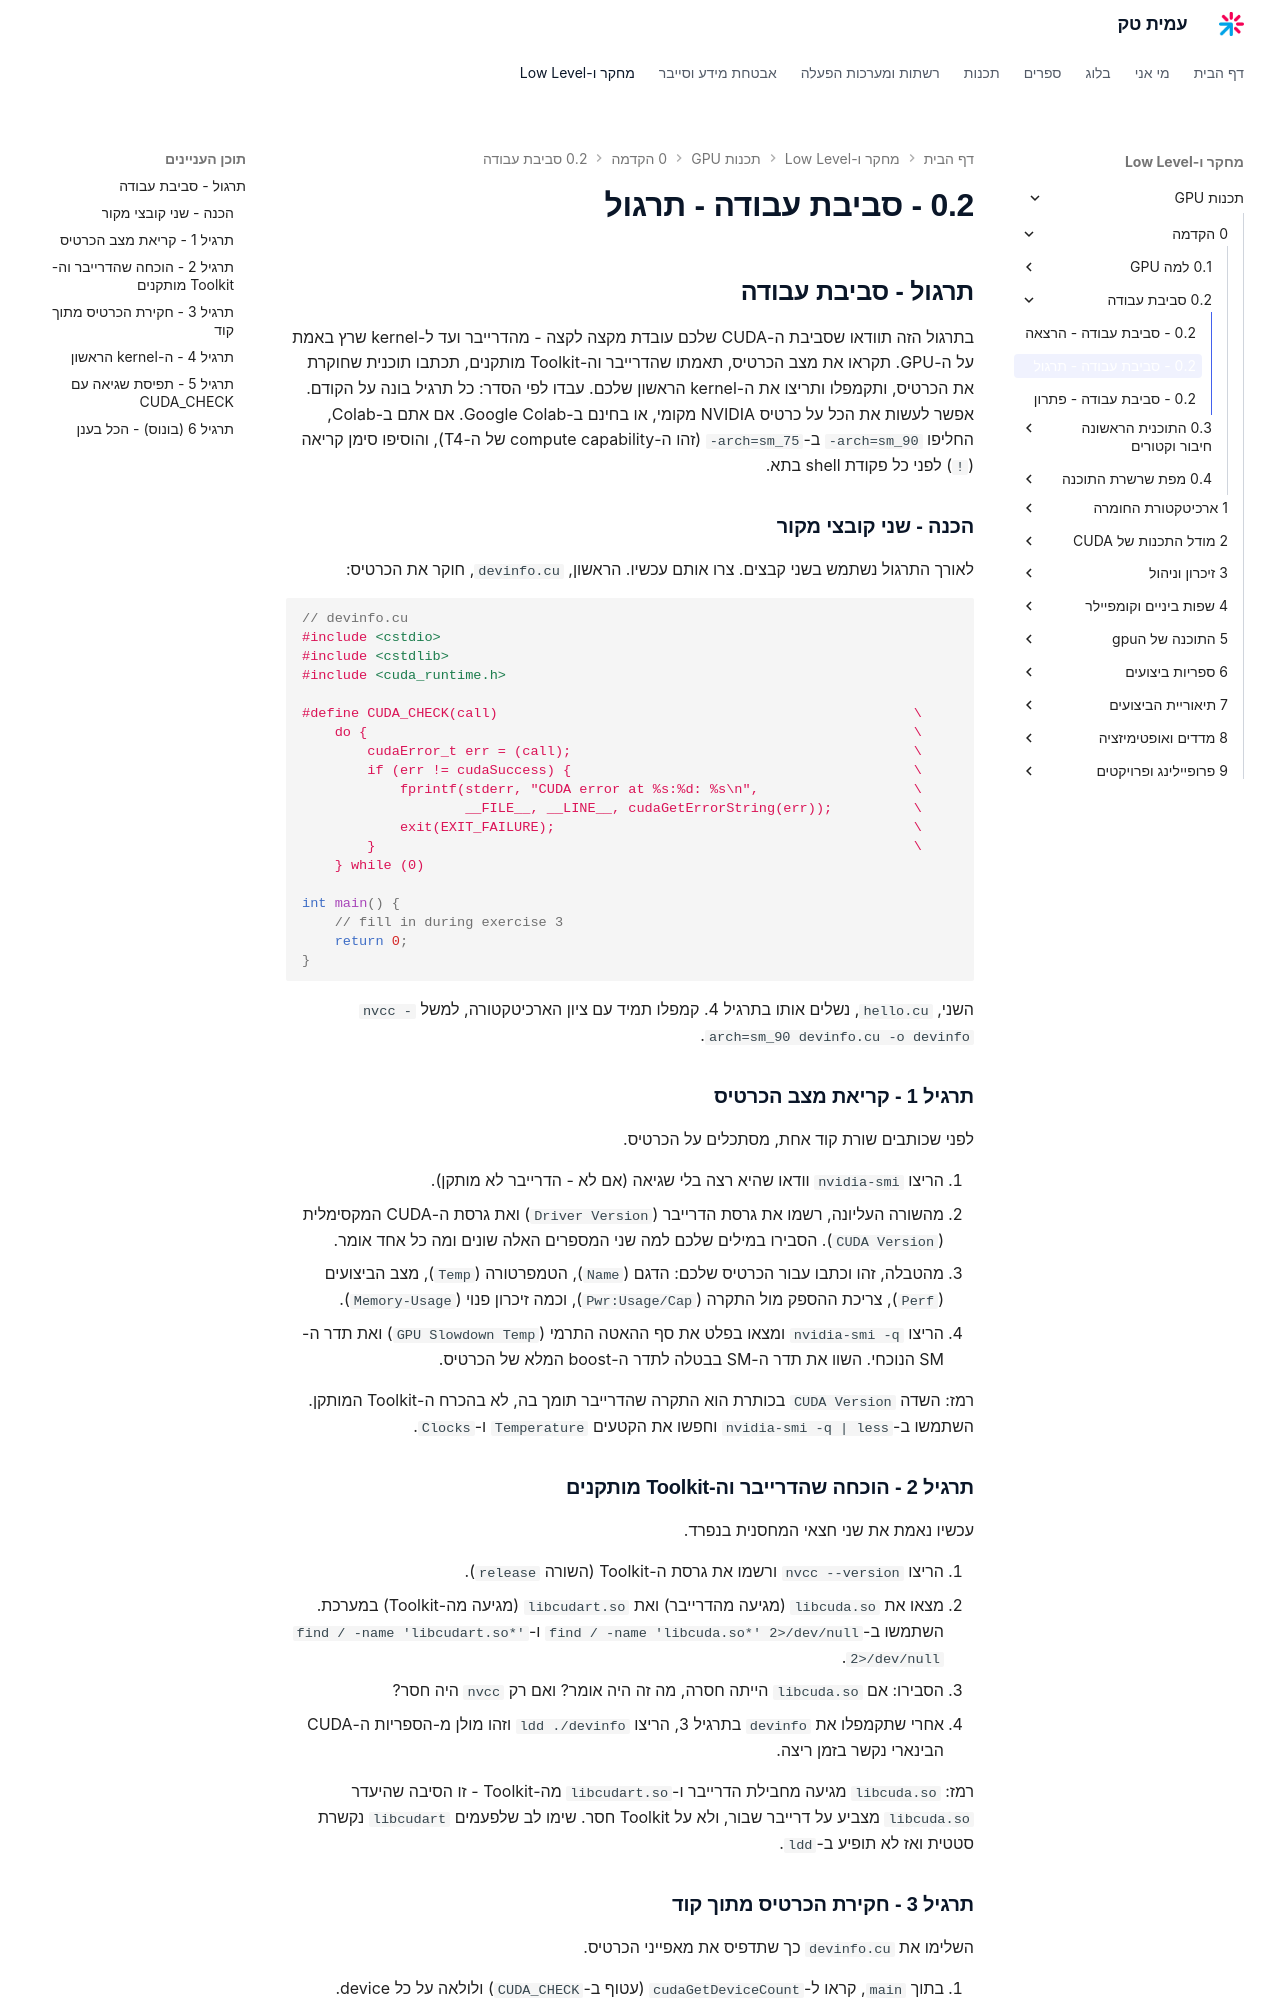

repository: AmitPinchasi/amittech · page: תכנות-GPU/0 - הקדמה/0.2 - סביבת עבודה/0.2 - סביבת עבודה - תרגול/index.html · generator: mkdocs

## תרגול - סביבת עבודה

בתרגול הזה תוודאו שסביבת ה-CUDA שלכם עובדת מקצה לקצה - מהדרייבר ועד ל-kernel שרץ באמת על ה-GPU. תקראו את מצב הכרטיס, תאמתו שהדרייבר וה-Toolkit מותקנים, תכתבו תוכנית שחוקרת את הכרטיס, ותקמפלו ותריצו את ה-kernel הראשון שלכם. עבדו לפי הסדר: כל תרגיל בונה על הקודם. אפשר לעשות את הכל על כרטיס NVIDIA מקומי, או בחינם ב-Google Colab. אם אתם ב-Colab, החליפו `-arch=sm_90` ב-`-arch=sm_75` (זהו ה-compute capability של ה-T4), והוסיפו סימן קריאה (`!`) לפני כל פקודת shell בתא.

### הכנה - שני קובצי מקור

לאורך התרגול נשתמש בשני קבצים. צרו אותם עכשיו. הראשון, `devinfo.cu`, חוקר את הכרטיס:

```cpp
// devinfo.cu
#include <cstdio>
#include <cstdlib>
#include <cuda_runtime.h>

#define CUDA_CHECK(call)                                                   \
    do {                                                                   \
        cudaError_t err = (call);                                          \
        if (err != cudaSuccess) {                                          \
            fprintf(stderr, "CUDA error at %s:%d: %s\n",                   \
                    __FILE__, __LINE__, cudaGetErrorString(err));          \
            exit(EXIT_FAILURE);                                            \
        }                                                                  \
    } while (0)

int main() {
    // fill in during exercise 3
    return 0;
}
```

השני, `hello.cu`, נשלים אותו בתרגיל 4. קמפלו תמיד עם ציון הארכיטקטורה, למשל `nvcc -arch=sm_90 devinfo.cu -o devinfo`.

### תרגיל 1 - קריאת מצב הכרטיס

לפני שכותבים שורת קוד אחת, מסתכלים על הכרטיס.

1. הריצו `nvidia-smi` וודאו שהיא רצה בלי שגיאה (אם לא - הדרייבר לא מותקן).
2. מהשורה העליונה, רשמו את גרסת הדרייבר (`Driver Version`) ואת גרסת ה-CUDA המקסימלית (`CUDA Version`). הסבירו במילים שלכם למה שני המספרים האלה שונים ומה כל אחד אומר.
3. מהטבלה, זהו וכתבו עבור הכרטיס שלכם: הדגם (`Name`), הטמפרטורה (`Temp`), מצב הביצועים (`Perf`), צריכת ההספק מול התקרה (`Pwr:Usage/Cap`), וכמה זיכרון פנוי (`Memory-Usage`).
4. הריצו `nvidia-smi -q` ומצאו בפלט את סף ההאטה התרמי (`GPU Slowdown Temp`) ואת תדר ה-SM הנוכחי. השוו את תדר ה-SM בבטלה לתדר ה-boost המלא של הכרטיס.

רמז: השדה `CUDA Version` בכותרת הוא התקרה שהדרייבר תומך בה, לא בהכרח ה-Toolkit המותקן. השתמשו ב-`nvidia-smi -q | less` וחפשו את הקטעים `Temperature` ו-`Clocks`.

### תרגיל 2 - הוכחה שהדרייבר וה-Toolkit מותקנים

עכשיו נאמת את שני חצאי המחסנית בנפרד.

1. הריצו `nvcc --version` ורשמו את גרסת ה-Toolkit (השורה `release`).
2. מצאו את `libcuda.so` (מגיעה מהדרייבר) ואת `libcudart.so` (מגיעה מה-Toolkit) במערכת. השתמשו ב-`find / -name 'libcuda.so*' 2>/dev/null` ו-`find / -name 'libcudart.so*' 2>/dev/null`.
3. הסבירו: אם `libcuda.so` הייתה חסרה, מה זה היה אומר? ואם רק `nvcc` היה חסר?
4. אחרי שתקמפלו את `devinfo` בתרגיל 3, הריצו `ldd ./devinfo` וזהו מולן מ-הספריות ה-CUDA הבינארי נקשר בזמן ריצה.

רמז: `libcuda.so` מגיעה מחבילת הדרייבר ו-`libcudart.so` מה-Toolkit - זו הסיבה שהיעדר `libcuda.so` מצביע על דרייבר שבור, ולא על Toolkit חסר. שימו לב שלפעמים `libcudart` נקשרת סטטית ואז לא תופיע ב-`ldd`.
